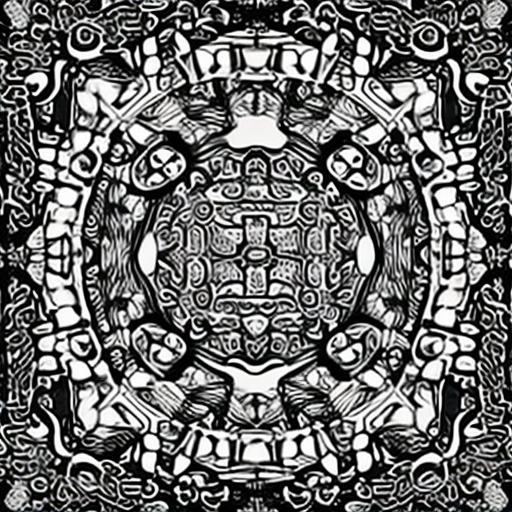
Generation parameters embedded in this image by AUTOMATIC1111 Stable Diffusion web UI or a fork of it (Forge, ...) (PNG 'parameters' text chunk):
artstyle
Steps: 50, Sampler: DDIM, CFG scale: 10, Seed: 3794583666, Size: 512x512, Model hash: cc6cb27103, Model: models_v1-5-pruned-emaonly